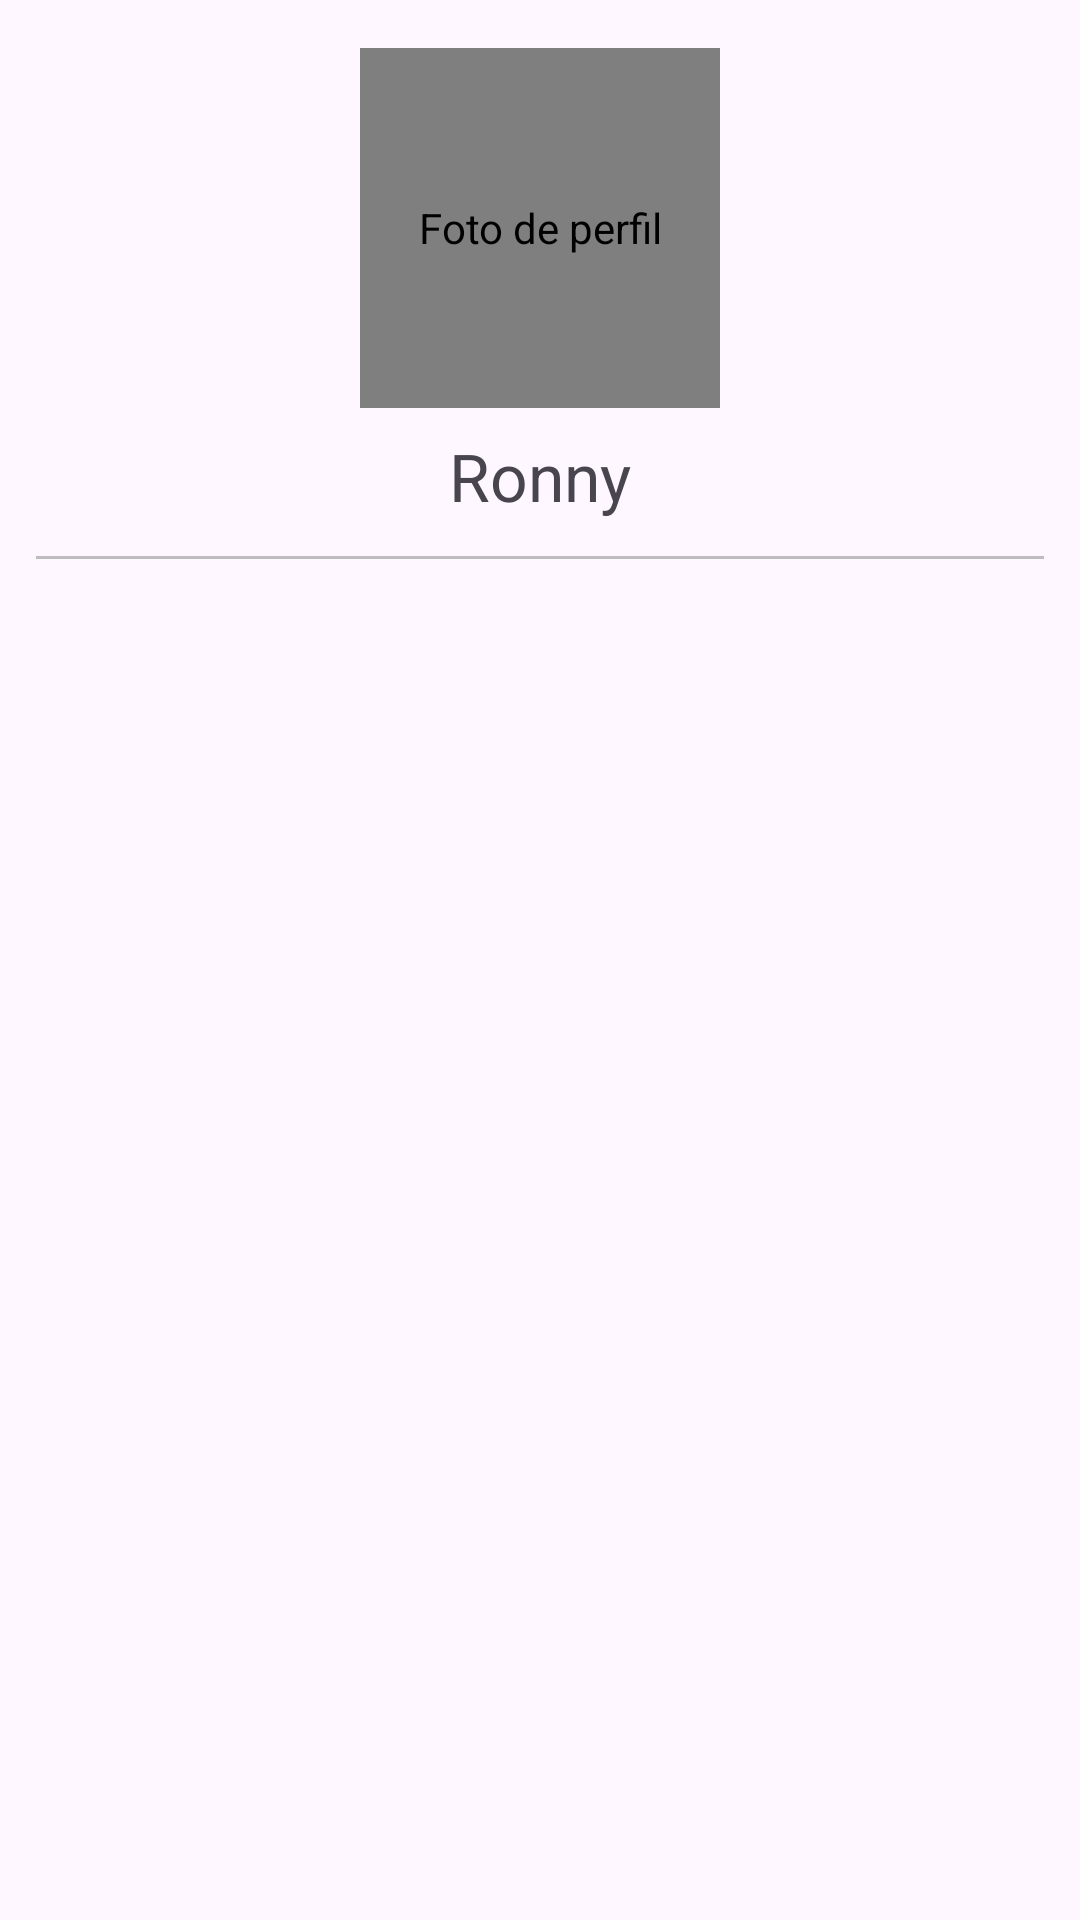

This screen was rendered from an Android layout file. Write that file and the resources it references.
<!-- AndroidManifest.xml: application theme Theme.PetagramPersistencia -->
<!-- res/layout/fragment_perfil.xml -->
<?xml version="1.0" encoding="utf-8"?>
<LinearLayout xmlns:android="http://schemas.android.com/apk/res/android"
    xmlns:app="http://schemas.android.com/apk/res-auto"
    android:layout_width="match_parent"
    android:layout_height="match_parent"
    android:orientation="vertical">

    <com.mikhaellopez.circularimageview.CircularImageView
        android:id="@+id/imgPerfil"
        android:layout_width="120dp"
        android:layout_height="120dp"
        android:layout_gravity="center_horizontal"
        android:layout_marginTop="16dp"
        android:contentDescription="Foto de perfil"
        android:src="@drawable/dog_2"
        app:civ_border_color="#FFFFFF"
        app:civ_border_width="2dp" />

    <TextView
        android:id="@+id/tvNombrePerfil"
        android:layout_width="match_parent"
        android:layout_height="wrap_content"
        android:layout_marginTop="8dp"
        android:gravity="center"
        android:text="Ronny"
        android:textSize="22sp" />

    <View
        android:layout_width="match_parent"
        android:layout_height="1dp"
        android:layout_margin="12dp"
        android:background="#BDBDBD" />

    <androidx.recyclerview.widget.RecyclerView
        android:id="@+id/rvFotos"
        android:layout_width="match_parent"
        android:layout_height="0dp"
        android:layout_weight="1"
        android:clipToPadding="false"
        android:paddingStart="8dp"
        android:paddingEnd="8dp"
        android:paddingBottom="80dp" />
</LinearLayout>
<!-- resources referenced by this layout -->
<resources>
  <!-- drawable dog_2 (drawable) -->
  <vector xmlns:android="http://schemas.android.com/apk/res/android"
      android:width="300dp"
      android:height="300dp"
      android:viewportWidth="200"
      android:viewportHeight="200">
      <path
          android:fillColor="#1478C8"
          android:pathData="M0,0h200v200h-200z" />
      <path
          android:fillColor="#444444"
          android:pathData="M45,40 Q30,40 35,95 Q50,110 70,85 Z" />
      <path
          android:fillColor="#444444"
          android:pathData="M155,40 Q170,40 165,95 Q150,110 130,85 Z" />
      <path
          android:fillColor="#BDBDBD"
          android:pathData="M45,110 a55,55 0 1 0 110,0 a55,55 0 1 0 -110,0" />
      <path
          android:fillColor="#222222"
          android:pathData="M74,100 a6,6 0 1 0 12,0 a6,6 0 1 0 -12,0" />
      <path
          android:fillColor="#222222"
          android:pathData="M114,100 a6,6 0 1 0 12,0 a6,6 0 1 0 -12,0" />
      <path
          android:fillColor="#222222"
          android:pathData="M88,118 a12,8 0 1 0 24,0 a12,8 0 1 0 -24,0" />
  </vector>
  <style name="Theme.PetagramPersistencia" parent="Base.Theme.PetagramPersistencia" />
  <style name="Base.Theme.PetagramPersistencia" parent="Theme.Material3.DayNight.NoActionBar">
          
          
      </style>
</resources>
